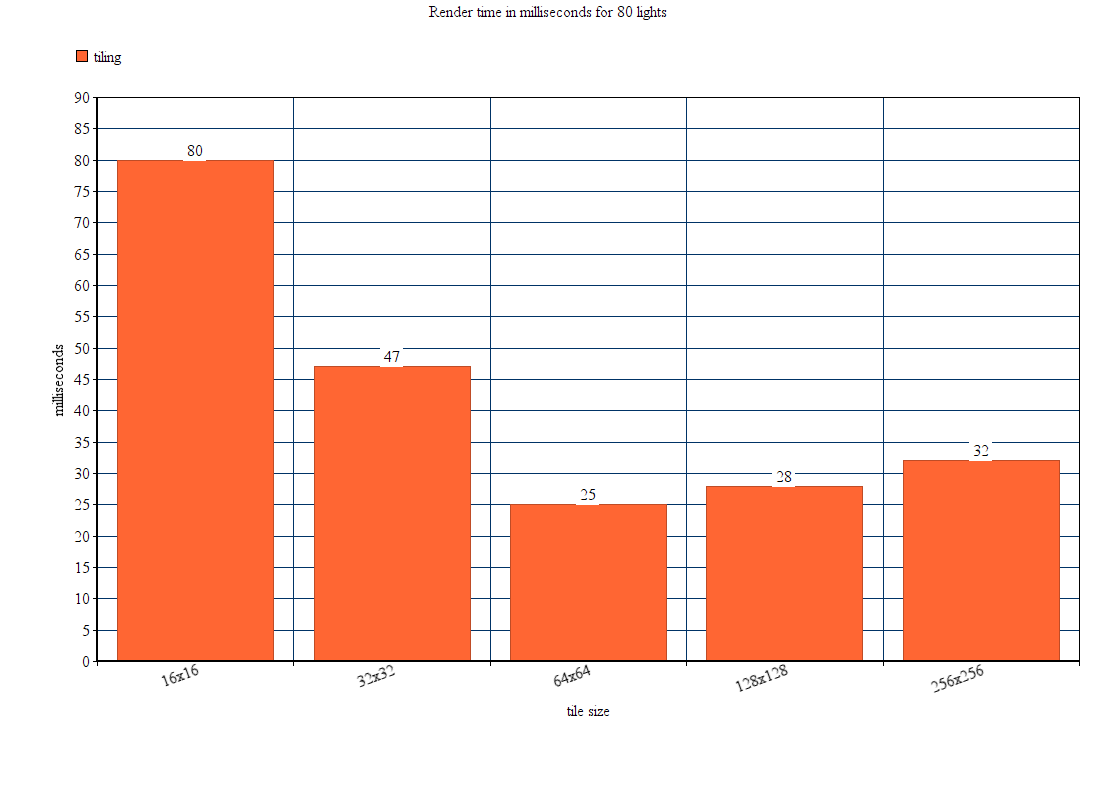

The file beside this chart, header and first rows:
; tiling
16x16; 80
32x32; 47
64x64; 25
128x128; 28
256x256; 32
